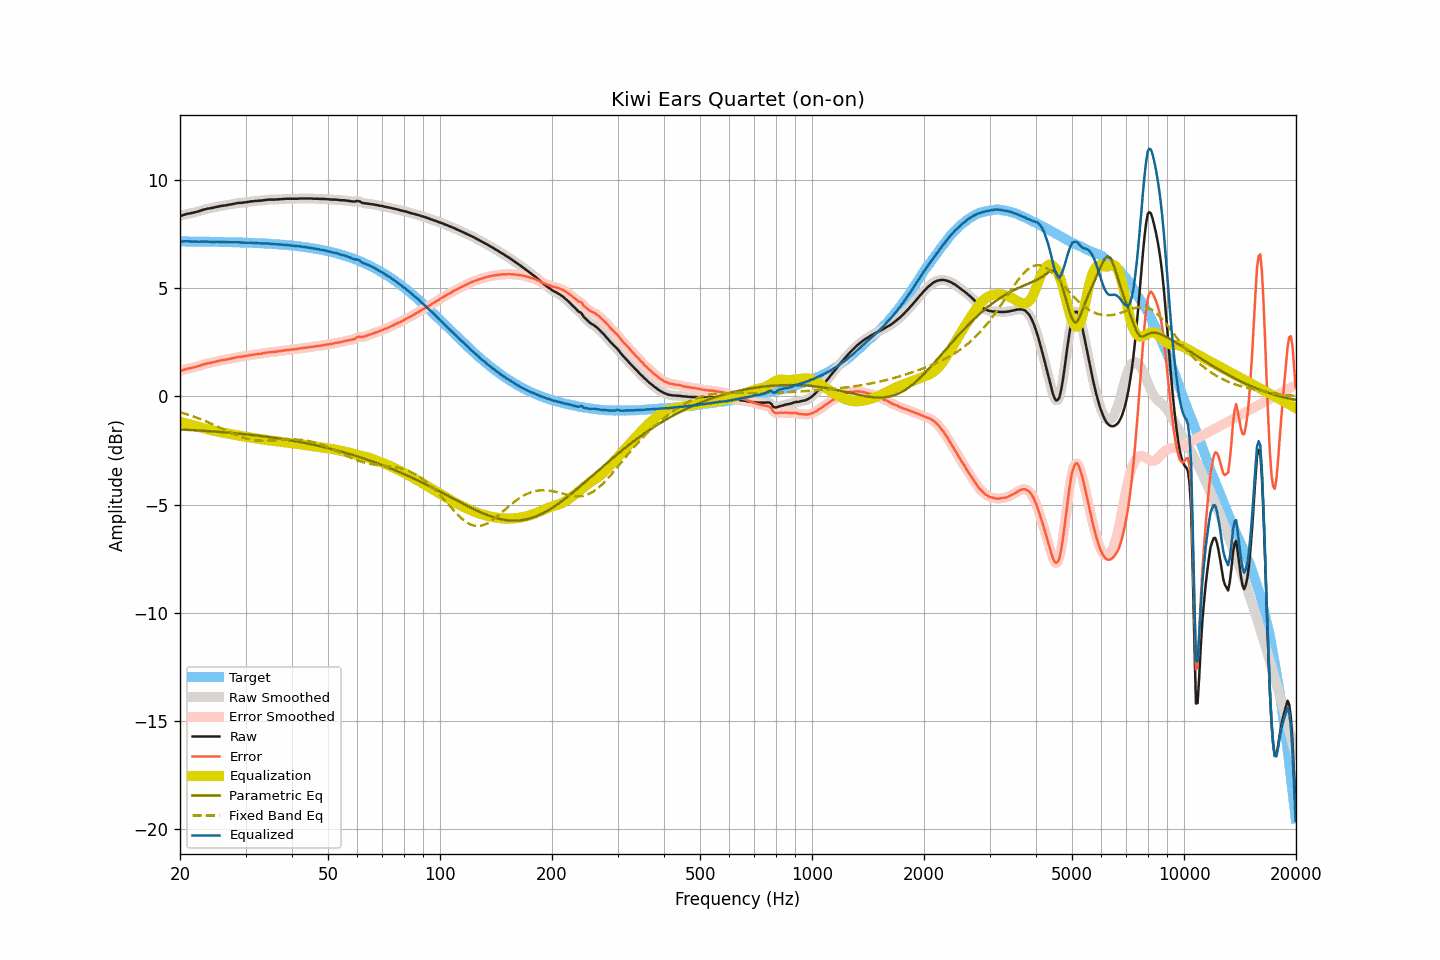

The table this chart was drawn from, first rows:
frequency, raw, smoothed, error, error_smoothed, equalization, parametric_eq, fixed_band_eq, equalized_raw, equalized_smoothed, target
20.00, 8.33, 8.33, 1.17, 1.17, -1.18, -1.53, -0.73, 7.15, 7.15, 7.16
20.20, 8.35, 8.35, 1.19, 1.20, -1.20, -1.53, -0.76, 7.15, 7.16, 7.16
20.40, 8.38, 8.38, 1.22, 1.22, -1.22, -1.54, -0.78, 7.16, 7.16, 7.16
20.61, 8.40, 8.40, 1.24, 1.24, -1.24, -1.54, -0.80, 7.16, 7.16, 7.16
20.81, 8.42, 8.42, 1.26, 1.26, -1.26, -1.54, -0.82, 7.16, 7.16, 7.16
21.02, 8.44, 8.44, 1.28, 1.28, -1.28, -1.55, -0.85, 7.16, 7.16, 7.16
21.23, 8.45, 8.45, 1.30, 1.30, -1.30, -1.55, -0.87, 7.16, 7.16, 7.16
21.44, 8.47, 8.47, 1.32, 1.31, -1.32, -1.56, -0.89, 7.16, 7.15, 7.15
21.66, 8.48, 8.48, 1.33, 1.33, -1.33, -1.56, -0.92, 7.15, 7.15, 7.15
21.87, 8.50, 8.50, 1.35, 1.35, -1.35, -1.56, -0.95, 7.15, 7.15, 7.15
22.09, 8.52, 8.52, 1.37, 1.37, -1.37, -1.57, -0.97, 7.15, 7.15, 7.15
22.31, 8.54, 8.54, 1.39, 1.39, -1.39, -1.57, -1.00, 7.15, 7.15, 7.15
22.54, 8.56, 8.56, 1.41, 1.41, -1.42, -1.58, -1.03, 7.15, 7.15, 7.15
22.76, 8.59, 8.59, 1.44, 1.44, -1.44, -1.58, -1.06, 7.15, 7.15, 7.15
22.99, 8.61, 8.61, 1.46, 1.46, -1.46, -1.59, -1.09, 7.15, 7.15, 7.15
23.22, 8.63, 8.63, 1.48, 1.49, -1.48, -1.59, -1.12, 7.15, 7.15, 7.15
23.45, 8.65, 8.65, 1.50, 1.50, -1.50, -1.60, -1.15, 7.15, 7.15, 7.15
23.69, 8.67, 8.67, 1.53, 1.52, -1.52, -1.60, -1.18, 7.15, 7.15, 7.15
23.92, 8.68, 8.68, 1.54, 1.54, -1.54, -1.61, -1.21, 7.14, 7.14, 7.14
24.16, 8.69, 8.69, 1.55, 1.55, -1.55, -1.61, -1.25, 7.14, 7.14, 7.14
24.40, 8.71, 8.71, 1.57, 1.57, -1.57, -1.62, -1.28, 7.14, 7.14, 7.14
24.65, 8.72, 8.72, 1.58, 1.58, -1.59, -1.62, -1.31, 7.13, 7.14, 7.14
24.89, 8.74, 8.74, 1.60, 1.60, -1.60, -1.63, -1.35, 7.14, 7.14, 7.14
25.14, 8.76, 8.76, 1.62, 1.62, -1.62, -1.63, -1.38, 7.14, 7.14, 7.14
25.39, 8.77, 8.77, 1.63, 1.64, -1.63, -1.64, -1.42, 7.14, 7.14, 7.14
25.65, 8.79, 8.79, 1.66, 1.65, -1.65, -1.64, -1.45, 7.14, 7.14, 7.13
25.91, 8.80, 8.80, 1.67, 1.67, -1.67, -1.65, -1.49, 7.14, 7.14, 7.13
26.16, 8.81, 8.81, 1.68, 1.68, -1.68, -1.66, -1.52, 7.13, 7.13, 7.13
26.43, 8.82, 8.82, 1.69, 1.69, -1.69, -1.66, -1.56, 7.13, 7.13, 7.13
26.69, 8.83, 8.83, 1.70, 1.71, -1.71, -1.67, -1.59, 7.12, 7.13, 7.13
26.96, 8.85, 8.85, 1.72, 1.72, -1.72, -1.68, -1.63, 7.13, 7.12, 7.13
27.23, 8.86, 8.86, 1.74, 1.74, -1.74, -1.68, -1.66, 7.12, 7.12, 7.12
27.50, 8.87, 8.87, 1.75, 1.75, -1.75, -1.69, -1.69, 7.12, 7.12, 7.12
27.77, 8.89, 8.89, 1.77, 1.77, -1.77, -1.69, -1.73, 7.12, 7.12, 7.12
28.05, 8.90, 8.90, 1.78, 1.78, -1.78, -1.70, -1.76, 7.12, 7.12, 7.12
28.33, 8.92, 8.92, 1.80, 1.80, -1.80, -1.71, -1.79, 7.12, 7.12, 7.12
28.62, 8.93, 8.93, 1.82, 1.81, -1.81, -1.72, -1.82, 7.12, 7.12, 7.11
28.90, 8.94, 8.94, 1.83, 1.83, -1.82, -1.72, -1.84, 7.12, 7.12, 7.11
29.19, 8.94, 8.94, 1.83, 1.83, -1.83, -1.73, -1.87, 7.11, 7.11, 7.11
29.48, 8.95, 8.95, 1.84, 1.84, -1.85, -1.74, -1.90, 7.10, 7.10, 7.11
29.78, 8.96, 8.96, 1.86, 1.85, -1.86, -1.75, -1.92, 7.10, 7.10, 7.11
30.08, 8.97, 8.97, 1.87, 1.87, -1.87, -1.75, -1.94, 7.10, 7.10, 7.10
30.38, 8.98, 8.98, 1.88, 1.88, -1.88, -1.76, -1.96, 7.10, 7.10, 7.10
30.68, 8.99, 8.99, 1.89, 1.90, -1.90, -1.77, -1.98, 7.10, 7.10, 7.10
30.99, 9.01, 9.00, 1.92, 1.91, -1.91, -1.78, -1.99, 7.10, 7.10, 7.09
31.30, 9.01, 9.01, 1.92, 1.92, -1.92, -1.79, -2.01, 7.09, 7.09, 7.09
31.61, 9.02, 9.02, 1.93, 1.93, -1.93, -1.79, -2.02, 7.09, 7.09, 7.09
31.93, 9.03, 9.03, 1.95, 1.94, -1.94, -1.80, -2.03, 7.09, 7.09, 7.08
32.24, 9.03, 9.03, 1.95, 1.95, -1.95, -1.81, -2.04, 7.08, 7.08, 7.08
32.57, 9.04, 9.04, 1.96, 1.96, -1.96, -1.82, -2.04, 7.08, 7.08, 7.08
32.89, 9.04, 9.04, 1.97, 1.97, -1.97, -1.83, -2.05, 7.07, 7.07, 7.07
33.22, 9.05, 9.05, 1.98, 1.98, -1.99, -1.84, -2.05, 7.07, 7.07, 7.07
33.55, 9.06, 9.06, 1.99, 1.99, -2.00, -1.85, -2.05, 7.06, 7.06, 7.07
33.89, 9.07, 9.07, 2.01, 2.01, -2.01, -1.86, -2.05, 7.06, 7.06, 7.06
34.23, 9.08, 9.08, 2.02, 2.02, -2.02, -1.87, -2.05, 7.06, 7.06, 7.06
34.57, 9.09, 9.09, 2.04, 2.03, -2.03, -1.88, -2.05, 7.06, 7.06, 7.05
34.92, 9.09, 9.09, 2.04, 2.04, -2.04, -1.89, -2.04, 7.05, 7.05, 7.05
35.27, 9.09, 9.09, 2.05, 2.05, -2.05, -1.90, -2.04, 7.04, 7.04, 7.04
35.62, 9.09, 9.09, 2.05, 2.05, -2.05, -1.91, -2.04, 7.04, 7.04, 7.04
35.97, 9.09, 9.09, 2.06, 2.06, -2.06, -1.92, -2.03, 7.03, 7.03, 7.03
... 635 more rows
